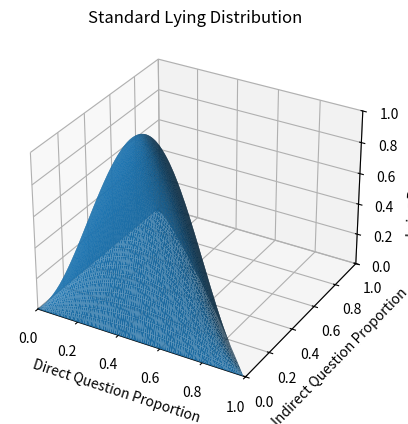

Python code for this plot:
import random
import matplotlib.pyplot as plt
import numpy as np
import math

class circleEstimator:

    def __init__(self,n,bins,COMP,COMQ,noiseM,noiseV,type):

        self.n = n
        self.COMP = COMP
        self.COMQ = COMQ
        self.noiseM = noiseM
        self.noiseV = noiseV
        self.type = type
        self.bins = bins

        distances = np.empty(n)
        distancesNoise = np.empty(n)
        counter = 0

        for person in range(0,self.n):

            if type == "N":
                if random.random() < .5:
                    randp = random.uniform(0,1)
                    randq = random.uniform(0,randp)

                else:
                    randq = random.uniform(0, 1)
                    randp = random.uniform(0, randq)

                dist = math.sqrt((randp-self.COMP)**2 + (randq-self.COMQ)**2)

            if type == "R":
                r = random.uniform(0, math.sqrt((1 - self.COMP) ** 2 + (0 - self.COMQ) ** 2))
                dist = r

            if type == "B":
                if random.random() < .5:
                    r = random.uniform(.6, .74)

                else:
                    r = random.uniform(0, .1)

                dist = r

            distances[counter] = dist
            distancesNoise[counter] = dist + random.gauss(self.noiseM,math.sqrt(self.noiseV))
            counter += 1

        distances.sort()
        distancesNoise.sort()

        self.mean0 = np.mean(distances)
        self.mean = np.mean(distancesNoise)

        self.var0 = np.var(distances)
        self.var = np.var(distancesNoise)-self.noiseV

        self.distances = distances
        self.distancesNoise = distancesNoise

    def getA(self,p,q):

        dist0 = math.sqrt((p - self.COMP) ** 2 + (q - self.COMQ) ** 2)
        found = False
        if dist0 < self.distances[0]:
            return(1)

        for i in range(0,self.n-1):
            if dist0 > self.distances[i] and dist0 < self.distances[i+1]:
                found = True
                return(1-(i+1)/self.n)

        if found == False:
            return 0

    def getNoisyA(self,p,q):

        dist0 = math.sqrt((p - self.COMP) ** 2 + (q - self.COMQ) ** 2)
        found = False
        if dist0 < self.distancesNoise[0]:
            return(1)

        for i in range(0,self.n-1):
            if dist0 > self.distancesNoise[i] and dist0 < self.distancesNoise[i+1]:
                found = True
                return(1-(i+1)/self.n)

        if found == False:
            return 0
    def getShape(self):

        counter = 0
        size = int((self.bins + 1) * self.bins / 2)
        x = np.empty(size)
        y = np.empty(size)
        z = np.empty(size)
        z0 = np.empty(size)

        for i in range(0, self.bins):
            for n in range(0, self.bins - i):
                p = i/self.bins
                q = n/self.bins
                x[counter] = p
                y[counter] = q
                z[counter] = self.getNoisyA(p, q)
                z0[counter] = self.getA(p, q)
                counter += 1

        fig = plt.figure()

        axScrambler = fig.add_subplot(111, projection='3d')

        trueCircle = axScrambler.plot_trisurf(x, y, z0)
        noisyCircle = axScrambler.plot_trisurf(x, y, z)

        axScrambler.set_xlabel("Direct Question Proportion")
        axScrambler.set_ylabel("Indirect Question Proportion")
        axScrambler.set_zlabel("Lie Proportion")

        axScrambler.set_xlim(0, 1)
        axScrambler.set_ylim(0, 1)
        axScrambler.set_zlim(0, 1)

        plt.show()
        plt.clf()
        plt.close()

    def getEstM(self):
        return self.mean

    def getTrueM(self):
        return self.mean0

    def getEstV(self):
        return self.var

    def getTrueV(self):
        return self.var0
class circleApproximator:

    def __init__(self,Estimator):

        self.n = Estimator.n
        self.meanR = Estimator.getEstM()
        self.varR = Estimator.getEstV()
        self.COMP = Estimator.COMP
        self.COMQ = Estimator.COMQ
        self.bins = Estimator.bins
        self.didMSE = False

        distances = np.empty(n)
        counter = 0

        for person in range(0,n):
            randr = random.gauss(self.meanR,math.sqrt(self.varR))
            if randr < 0:
                randr = 0

            distances[counter] = randr
            counter += 1

        distances.sort()
        self.distances = distances

    def getA(self,p,q):

        dist0 = math.sqrt((p - self.COMP) ** 2 + (q - self.COMQ) ** 2)
        found = False
        if dist0 < self.distances[0]:
            return(1)

        for i in range(0,self.n-1):
            if dist0 > self.distances[i] and dist0 < self.distances[i+1]:
                found = True
                return(1-(i+1)/self.n)

        if found == False:
            return 0

    def getMSE(self):

        counter = 0
        size = int((self.bins + 1) * self.bins / 2)
        self.x = np.empty(size)
        self.y = np.empty(size)
        self.z = np.empty(size)

        for i in range(0, self.bins):
            for n in range(0, self.bins - i):
                p = i/self.bins
                q = n/self.bins
                self.x[counter] = p
                self.y[counter] = q
                self.z[counter] = self.getA(p, q)
                counter += 1

        self.didMSE = True

    def getShape(self):
        if self.didMSE == False:
            counter = 0
            size = int((self.bins + 1) * self.bins / 2)
            self.x = np.empty(size)
            self.y = np.empty(size)
            self.z = np.empty(size)

            for i in range(0, self.bins):
                for n in range(0, self.bins - i):
                    p = i / self.bins
                    q = n / self.bins
                    self.x[counter] = p
                    self.y[counter] = q
                    self.z[counter] = self.getA(p, q)
                    counter += 1

        fig = plt.figure()

        axApproximator = fig.add_subplot(111, projection='3d')

        ApproximatorCircle = axApproximator.plot_trisurf(self.x, self.y, self.z)

        axApproximator.set_xlabel("Direct Question Proportion")
        axApproximator.set_ylabel("Indirect Question Proportion")
        axApproximator.set_zlabel("Lie Proportion")

        axApproximator.set_xlim(0, 1)
        axApproximator.set_ylim(0, 1)
        axApproximator.set_zlim(0, 1)

        plt.show()
        plt.clf()
        plt.close()
class stdEstimator:
    def __init__(self, bins):
        self.bins = bins
        size = int(bins * (bins + 1) / 2)
        counter = 0

        self.x = np.zeros(size)
        self.y = np.zeros(size)
        self.z = np.zeros(size)

        for i in range(0, bins):
            for n in range(0, bins - i):
                p = i/bins
                q = n/bins
                self.x[counter] = p
                self.y[counter] = q
                self.z[counter] = (p * q * (1 - p - q) / ((1 / 3) ** 3))
                print(counter / size)
                counter += 1

    def getShape(self):
        fig = plt.figure()
        stdax = fig.add_subplot(111, projection='3d')
        pnt3d = stdax.plot_trisurf(self.x, self.y, self.z, shade=True);
        stdax.set_xlabel("Direct Question Proportion")
        stdax.set_ylabel("Indirect Question Proportion")
        stdax.set_zlabel("Lying Proportion")
        plt.xlim(0, 1)
        plt.ylim(0, 1)
        stdax.set_zlim(0.0, 1)
        stdax.set_title("Standard Lying Distribution")
        plt.show()
class mixedModel:

    def __init__ (self,n,epochs,tPi,zPi,mode):

        self.n = n
        self.epochs = epochs
        self.tPi = tPi
        self.zPi = zPi
        self.mode = mode

    def run(self,p,q,a):

        sumOfError = 0

        for epoch in range(0,self.epochs):

            Yes, No = 0, 0
            for i in range(0,self.n):
                doesSensitive = random.random() <= self.tPi
                doesUnrelated = random.random() <= self.zPi
                tellsTruth = random.random() <= a

                qu = random.random()
                if qu<=p:
                    question = 0

                elif qu<=(p+q):
                    question = 1

                else:
                    question = 2

                if tellsTruth:
                    if question == 0:
                        if doesSensitive:
                            Yes += 1

                        else:
                            No += 1

                    elif question == 1:
                        if doesSensitive:
                            No += 1

                        else:
                            Yes += 1

                    else:
                        if doesUnrelated:
                            Yes += 1

                        else:
                            No += 1

                else:
                    if question == 0:
                        No += 1

                    elif question == 1:
                        Yes += 1

                    else:
                        if doesUnrelated:
                            Yes += 1

                        else:
                            No += 1

            if self.mode == False:
                piEst = ((Yes / (Yes + No)) - self.zPi * (1 - q - p) - q) / (p - q)

            if self.mode == True:
                piEst = (Yes/(No + Yes) - q*a - a*self.zPi*(1-p-q)-(1-a)*(q+self.zPi*(1-q-p)))/(a*p-a*q)

            sumOfError = sumOfError + (self.tPi - piEst)**2

        if self.mode == False:
            return (sumOfError / self.epochs)

        if self.mode == True:
            return (sumOfError / self.epochs)

    def getMinPQ(self,cieling,aFunction):

        bins = aFunction.bins
        size = int(bins * (bins + 1) / 2)
        counter = 0
        minM = 1
        minname = ""

        self.x = np.zeros(size)
        self.y = np.zeros(size)
        self.z = np.zeros(size)

        for i in range(0, bins):
            for n in range(0, bins - i):
                p = i / bins
                q = n / bins
                a = aFunction.getA(p, q)
                if i != n and a!=0:
                    p = i / bins
                    q = n / bins
                    M = self.run(p, q, a)
                    self.x[counter] = p
                    self.y[counter] = q

                    if M > cieling:
                        M = cieling

                    self.z[counter] = M

                    if M < minM:
                        minM = M
                        minname = str(p) + " equals direct pct " + str(q) + " equals indirect pct"

                    print(counter / size)

                counter += 1

        for i in range(1, counter+1):
            if self.z[counter - i] == 0:  # or z[counter - i ] >.1:
                self.x = np.delete(self.x, counter - i)
                self.y = np.delete(self.y, counter - i)
                self.z = np.delete(self.z, counter - i)
        '''
        self.x = np.delete(x, 0)
        self.y = np.delete(y, 0)
        self.z = np.delete(z, 0)
        '''

        return minM, minname

    def getShape(self):
        fig = plt.figure()
        axMin = fig.add_subplot(111, projection='3d')
        Min = axMin.plot_trisurf(self.x, self.y, self.z, shade=True);
        axMin.set_xlabel("Direct Question Proportion")
        axMin.set_ylabel("Indirect Question Proportion")
        axMin.set_zlabel("MSE")
        plt.xlim(0, 1)
        plt.ylim(0, 1)
        axMin.set_zlim(0.0, cieling)
        axMin.set_title("Mixed Model Without Lies Accounted")

        plt.show()
        plt.clf()
        plt.close()

n = 100
#The Sample Size for Each Survey
bins = 100
#The Percision of P and Q, larger is more percise
epochs = 10
#How Many Times to Rerun a Survey for Each Individual P and Q
tPi = .3
#The True Proportion of PI_X
zPi = .7
#The Proportion of PI_Y
mode = True
#Does The Model Account for Lying?
cieling = .1
#Sets The Maximum Z Axis for The Graph, Should Be At Least 1
COMP = 1/3
COMQ = 1/3
#Defining The Center of The Distriburion of P and Q
ScramblerMean = 0
ScramblerVariance = 0

Estimator = circleEstimator(n,bins,COMP,COMQ,ScramblerMean,ScramblerVariance,"N")
Estimator.getShape()

Approximator = circleApproximator(Estimator)
Approximator.getShape()

MM = mixedModel(n,epochs,tPi,zPi,mode)
print(MM.getMinPQ(cieling,Approximator))
MM.getShape()

stdDist = stdEstimator(bins)
stdDist.getShape()

